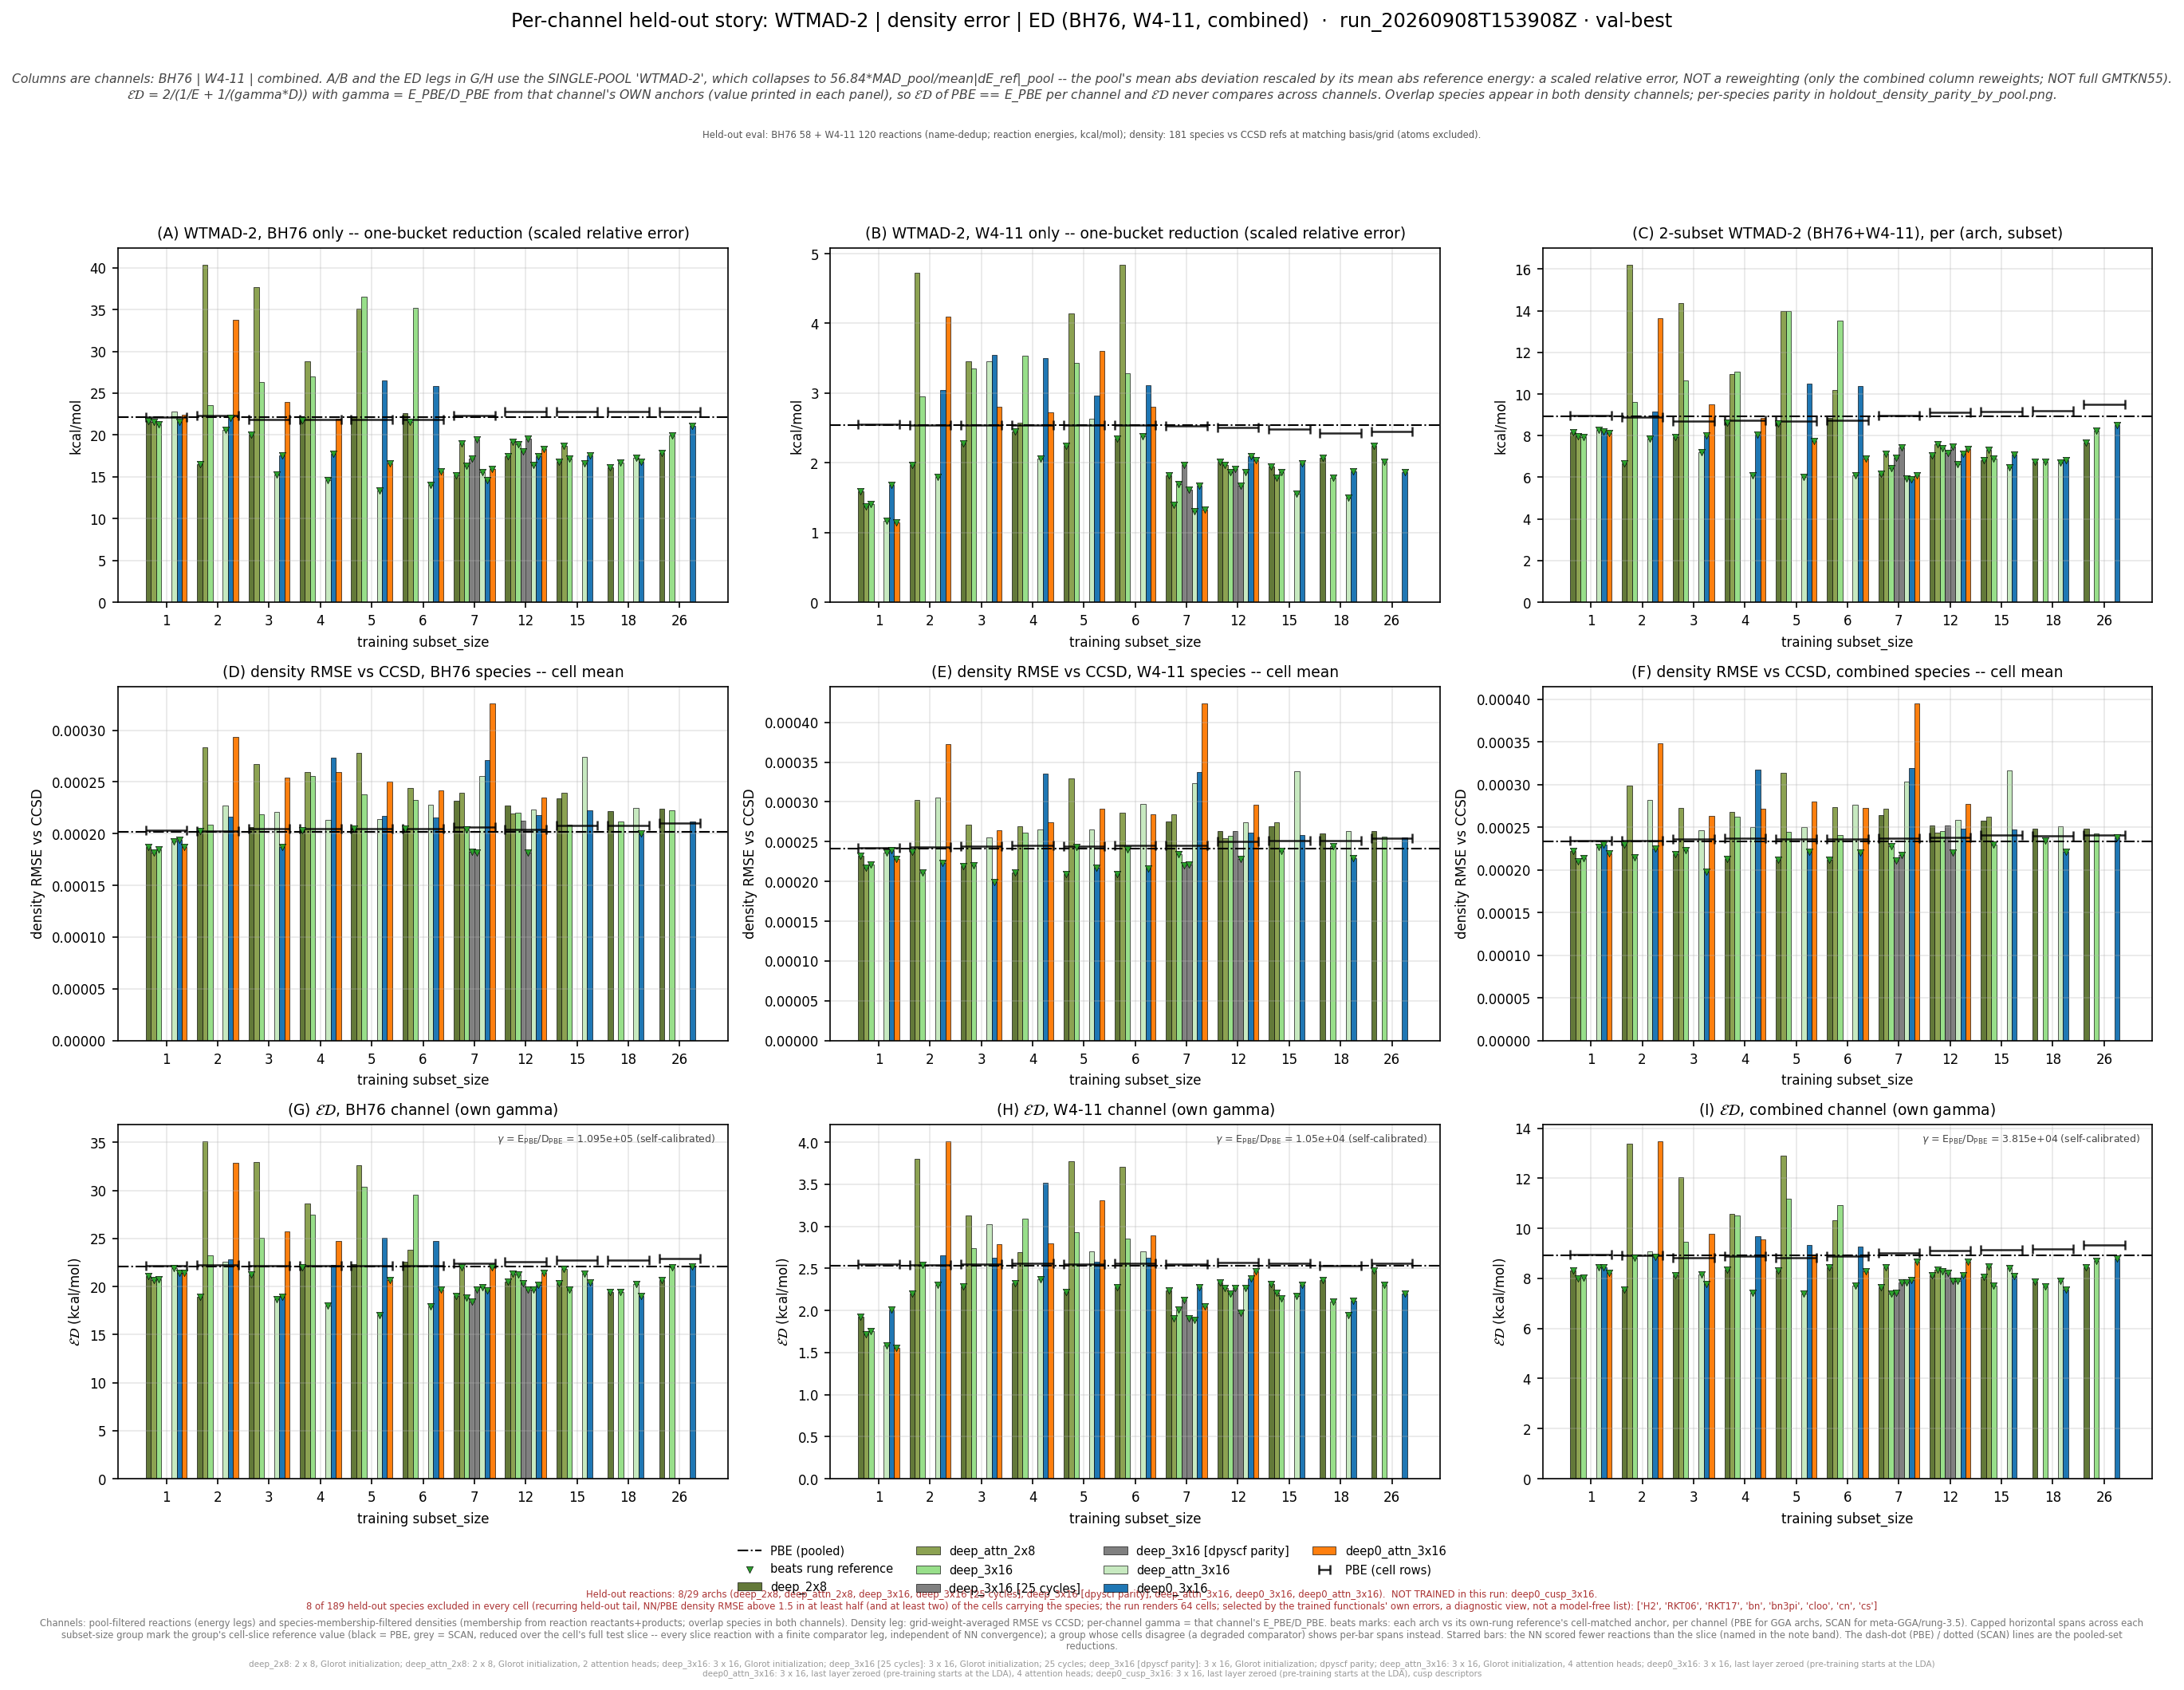

Source data for this figure (header and first rows):
leg, arch, arch_stored, subset_size, n_reactions, n_density_species, E_kcalmol, D_rmse, gamma, gammaD_kcalmol, ED_kcalmol, E_pbe_kcalmol, D_pbe_rmse, ED_pbe_kcalmol, beats_pbe, E_scan_kcalmol, D_scan_rmse, ED_scan_kcalmol, beats_scan, ED_pbe_cell_kcalmol, ED_scan_cell_kcalmol, n_reactions_slice, D_insample_rmse, n_insample_species
bh76_wtmad2, deep_2x8, shallow, 1, 58, 63, 21.68, 0.0001867, 109489, 20.45, 21.05, 22.11, 0.000202, 22.11, True, , , , , 22.18, , 58, , 
bh76_wtmad2, deep_2x8, shallow, 2, 57, 61, 16.51, 0.0002027, 109489, 22.2, 18.93, 22.11, 0.000202, 22.11, True, , , , , 22.26, , 57, , 
bh76_wtmad2, deep_2x8, shallow, 3, 56, 59, 20.02, 0.0002061, 109489, 22.57, 21.22, 22.11, 0.000202, 22.11, True, , , , , 22.18, , 56, , 
bh76_wtmad2, deep_2x8, shallow, 4, 56, 59, 21.72, 0.0002036, 109489, 22.29, 22, 22.11, 0.000202, 22.11, True, , , , , 22.18, , 56, , 
bh76_wtmad2, deep_2x8, shallow, 5, 56, 59, 22.15, 0.000205, 109489, 22.44, 22.3, 22.11, 0.000202, 22.11, False, , , , , 22.18, , 56, , 
bh76_wtmad2, deep_2x8, shallow, 6, 56, 59, 22.66, 0.000205, 109489, 22.45, 22.55, 22.11, 0.000202, 22.11, False, , , , , 22.18, , 56, , 
bh76_wtmad2, deep_2x8, shallow, 7, 57, 58, 15.19, 0.0002321, 109489, 25.41, 19.02, 22.11, 0.000202, 22.11, True, , , , , 22.44, , 57, , 
bh76_wtmad2, deep_2x8, shallow, 12, 55, 56, 17.43, 0.0002269, 109489, 24.84, 20.49, 22.11, 0.000202, 22.11, True, , , , , 22.59, , 55, , 
bh76_wtmad2, deep_2x8, shallow, 15, 55, 53, 16.82, 0.000234, 109489, 25.62, 20.31, 22.11, 0.000202, 22.11, True, , , , , 22.79, , 55, , 
bh76_wtmad2, deep_2x8, shallow, 18, 55, 53, 16.17, 0.0002217, 109489, 24.27, 19.41, 22.11, 0.000202, 22.11, True, , , , , 22.79, , 55, , 
bh76_wtmad2, deep_2x8, shallow, 26, 55, 49, 17.88, 0.0002241, 109489, 24.54, 20.69, 22.11, 0.000202, 22.11, True, , , , , 22.93, , 55, , 
bh76_wtmad2, deep_attn_2x8, shallow_attn, 1, 58, 63, 21.52, 0.0001814, 109489, 19.86, 20.66, 22.11, 0.000202, 22.11, True, , , , , 22.18, , 58, , 
bh76_wtmad2, deep_attn_2x8, shallow_attn, 2, 57, 61, 40.33, 0.0002836, 109489, 31.05, 35.09, 22.11, 0.000202, 22.11, False, , , , , 22.26, , 57, , 
bh76_wtmad2, deep_attn_2x8, shallow_attn, 3, 56, 59, 37.72, 0.0002676, 109489, 29.3, 32.98, 22.11, 0.000202, 22.11, False, , , , , 22.18, , 56, , 
bh76_wtmad2, deep_attn_2x8, shallow_attn, 4, 56, 59, 28.82, 0.0002593, 109489, 28.4, 28.61, 22.11, 0.000202, 22.11, False, , , , , 22.18, , 56, , 
bh76_wtmad2, deep_attn_2x8, shallow_attn, 5, 56, 59, 35.08, 0.000278, 109489, 30.44, 32.6, 22.11, 0.000202, 22.11, False, , , , , 22.18, , 56, , 
bh76_wtmad2, deep_attn_2x8, shallow_attn, 6, 56, 59, 21.57, 0.0002439, 109489, 26.7, 23.86, 22.11, 0.000202, 22.11, False, , , , , 22.18, , 56, , 
bh76_wtmad2, deep_attn_2x8, shallow_attn, 7, 57, 58, 18.97, 0.0002392, 109489, 26.19, 22, 22.11, 0.000202, 22.11, True, , , , , 22.44, , 57, , 
bh76_wtmad2, deep_attn_2x8, shallow_attn, 12, 55, 56, 19.18, 0.0002195, 109489, 24.04, 21.34, 22.11, 0.000202, 22.11, True, , , , , 22.59, , 55, , 
bh76_wtmad2, deep_attn_2x8, shallow_attn, 15, 55, 53, 18.7, 0.0002393, 109489, 26.2, 21.82, 22.11, 0.000202, 22.11, True, , , , , 22.79, , 55, , 
bh76_wtmad2, deep_3x16, medium, 1, 58, 63, 21.27, 0.0001845, 109489, 20.2, 20.72, 22.11, 0.000202, 22.11, True, , , , , 22.18, , 58, , 
bh76_wtmad2, deep_3x16, medium, 2, 57, 61, 23.61, 0.000209, 109489, 22.89, 23.24, 22.11, 0.000202, 22.11, False, , , , , 22.26, , 57, , 
bh76_wtmad2, deep_3x16, medium, 3, 56, 59, 26.36, 0.0002187, 109489, 23.95, 25.09, 22.11, 0.000202, 22.11, False, , , , , 22.18, , 56, , 
bh76_wtmad2, deep_3x16, medium, 4, 56, 59, 27.04, 0.0002558, 109489, 28.01, 27.52, 22.11, 0.000202, 22.11, False, , , , , 22.18, , 56, , 
bh76_wtmad2, deep_3x16, medium, 5, 56, 59, 36.57, 0.0002377, 109489, 26.02, 30.41, 22.11, 0.000202, 22.11, False, , , , , 22.18, , 56, , 
bh76_wtmad2, deep_3x16, medium, 6, 56, 59, 35.22, 0.000233, 109489, 25.51, 29.59, 22.11, 0.000202, 22.11, False, , , , , 22.18, , 56, , 
bh76_wtmad2, deep_3x16, medium, 7, 57, 58, 16.27, 0.0002039, 109489, 22.32, 18.82, 22.11, 0.000202, 22.11, True, , , , , 22.44, , 57, , 
bh76_wtmad2, deep_3x16, medium, 12, 55, 56, 18.92, 0.0002205, 109489, 24.14, 21.21, 22.11, 0.000202, 22.11, True, , , , , 22.59, , 55, , 
bh76_wtmad2, deep_3x16, medium, 15, 55, 53, 17.21, 0.0002089, 109489, 22.88, 19.65, 22.11, 0.000202, 22.11, True, , , , , 22.79, , 55, , 
bh76_wtmad2, deep_3x16, medium, 18, 55, 53, 16.75, 0.0002119, 109489, 23.2, 19.45, 22.11, 0.000202, 22.11, True, , , , , 22.79, , 55, , 
bh76_wtmad2, deep_3x16, medium, 26, 55, 49, 19.98, 0.0002227, 109489, 24.39, 21.96, 22.11, 0.000202, 22.11, True, , , , , 22.93, , 55, , 
bh76_wtmad2, deep_3x16 [25 cycles], medium, 7, 57, 58, 17.15, 0.0001827, 109489, 20.01, 18.47, 22.11, 0.000202, 22.11, True, , , , , 22.44, , 57, , 
bh76_wtmad2, deep_3x16 [25 cycles], medium, 12, 55, 56, 18.05, 0.0002127, 109489, 23.28, 20.33, 22.11, 0.000202, 22.11, True, , , , , 22.59, , 55, , 
bh76_wtmad2, deep_3x16 [dpyscf parity], medium, 7, 57, 58, 19.5, 0.0001818, 109489, 19.9, 19.7, 22.11, 0.000202, 22.11, True, , , , , 22.44, , 57, , 
bh76_wtmad2, deep_3x16 [dpyscf parity], medium, 12, 55, 56, 19.53, 0.0001818, 109489, 19.91, 19.71, 22.11, 0.000202, 22.11, True, , , , , 22.59, , 55, , 
bh76_wtmad2, deep_attn_3x16, medium_attn, 1, 58, 63, 22.81, 0.0001928, 109489, 21.11, 21.93, 22.11, 0.000202, 22.11, True, , , , , 22.18, , 58, , 
bh76_wtmad2, deep_attn_3x16, medium_attn, 2, 57, 61, 20.64, 0.0002272, 109489, 24.87, 22.56, 22.11, 0.000202, 22.11, False, , , , , 22.26, , 57, , 
bh76_wtmad2, deep_attn_3x16, medium_attn, 3, 56, 59, 15.27, 0.0002207, 109489, 24.16, 18.71, 22.11, 0.000202, 22.11, True, , , , , 22.18, , 56, , 
bh76_wtmad2, deep_attn_3x16, medium_attn, 4, 56, 59, 14.65, 0.0002137, 109489, 23.4, 18.01, 22.11, 0.000202, 22.11, True, , , , , 22.18, , 56, , 
bh76_wtmad2, deep_attn_3x16, medium_attn, 5, 56, 59, 13.32, 0.0002139, 109489, 23.42, 16.98, 22.11, 0.000202, 22.11, True, , , , , 22.18, , 56, , 
bh76_wtmad2, deep_attn_3x16, medium_attn, 6, 56, 59, 13.98, 0.0002279, 109489, 24.95, 17.92, 22.11, 0.000202, 22.11, True, , , , , 22.18, , 56, , 
bh76_wtmad2, deep_attn_3x16, medium_attn, 7, 57, 58, 15.52, 0.0002554, 109489, 27.97, 19.96, 22.11, 0.000202, 22.11, True, , , , , 22.44, , 57, , 
bh76_wtmad2, deep_attn_3x16, medium_attn, 12, 55, 56, 16.45, 0.0002231, 109489, 24.43, 19.66, 22.11, 0.000202, 22.11, True, , , , , 22.59, , 55, , 
bh76_wtmad2, deep_attn_3x16, medium_attn, 15, 55, 53, 16.56, 0.0002739, 109489, 29.99, 21.34, 22.11, 0.000202, 22.11, True, , , , , 22.79, , 55, , 
bh76_wtmad2, deep_attn_3x16, medium_attn, 18, 55, 53, 17.24, 0.0002246, 109489, 24.59, 20.27, 22.11, 0.000202, 22.11, True, , , , , 22.79, , 55, , 
bh76_wtmad2, deep0_3x16, deep_3x16, 1, 58, 63, 21.52, 0.000194, 109489, 21.24, 21.38, 22.11, 0.000202, 22.11, True, , , , , 22.18, , 58, , 
bh76_wtmad2, deep0_3x16, deep_3x16, 2, 57, 61, 22.03, 0.0002163, 109489, 23.68, 22.83, 22.11, 0.000202, 22.11, False, , , , , 22.26, , 57, , 
bh76_wtmad2, deep0_3x16, deep_3x16, 3, 56, 59, 17.52, 0.0001873, 109489, 20.5, 18.89, 22.11, 0.000202, 22.11, True, , , , , 22.18, , 56, , 
bh76_wtmad2, deep0_3x16, deep_3x16, 4, 56, 59, 17.75, 0.0002735, 109489, 29.94, 22.29, 22.11, 0.000202, 22.11, False, , , , , 22.18, , 56, , 
bh76_wtmad2, deep0_3x16, deep_3x16, 5, 56, 59, 26.57, 0.000217, 109489, 23.76, 25.09, 22.11, 0.000202, 22.11, False, , , , , 22.18, , 56, , 
bh76_wtmad2, deep0_3x16, deep_3x16, 6, 56, 59, 25.88, 0.0002159, 109489, 23.64, 24.71, 22.11, 0.000202, 22.11, False, , , , , 22.18, , 56, , 
bh76_wtmad2, deep0_3x16, deep_3x16, 7, 57, 58, 14.64, 0.0002712, 109489, 29.7, 19.61, 22.11, 0.000202, 22.11, True, , , , , 22.44, , 57, , 
bh76_wtmad2, deep0_3x16, deep_3x16, 12, 55, 56, 17.5, 0.0002181, 109489, 23.88, 20.2, 22.11, 0.000202, 22.11, True, , , , , 22.59, , 55, , 
bh76_wtmad2, deep0_3x16, deep_3x16, 15, 55, 53, 17.6, 0.0002223, 109489, 24.34, 20.43, 22.11, 0.000202, 22.11, True, , , , , 22.79, , 55, , 
bh76_wtmad2, deep0_3x16, deep_3x16, 18, 55, 53, 16.8, 0.0002003, 109489, 21.93, 19.02, 22.11, 0.000202, 22.11, True, , , , , 22.79, , 55, , 
bh76_wtmad2, deep0_3x16, deep_3x16, 26, 55, 49, 21.11, 0.0002118, 109489, 23.19, 22.1, 22.11, 0.000202, 22.11, True, , , , , 22.93, , 55, , 
bh76_wtmad2, deep0_attn_3x16, deep_attn_3x16, 1, 58, 63, 22.38, 0.0001874, 109489, 20.52, 21.41, 22.11, 0.000202, 22.11, True, , , , , 22.18, , 58, , 
bh76_wtmad2, deep0_attn_3x16, deep_attn_3x16, 2, 57, 61, 33.73, 0.0002932, 109489, 32.1, 32.89, 22.11, 0.000202, 22.11, False, , , , , 22.26, , 57, , 
bh76_wtmad2, deep0_attn_3x16, deep_attn_3x16, 3, 56, 59, 23.92, 0.0002542, 109489, 27.83, 25.73, 22.11, 0.000202, 22.11, False, , , , , 22.18, , 56, , 
bh76_wtmad2, deep0_attn_3x16, deep_attn_3x16, 4, 56, 59, 21.92, 0.0002594, 109489, 28.4, 24.74, 22.11, 0.000202, 22.11, False, , , , , 22.18, , 56, , 
... 132 more rows
